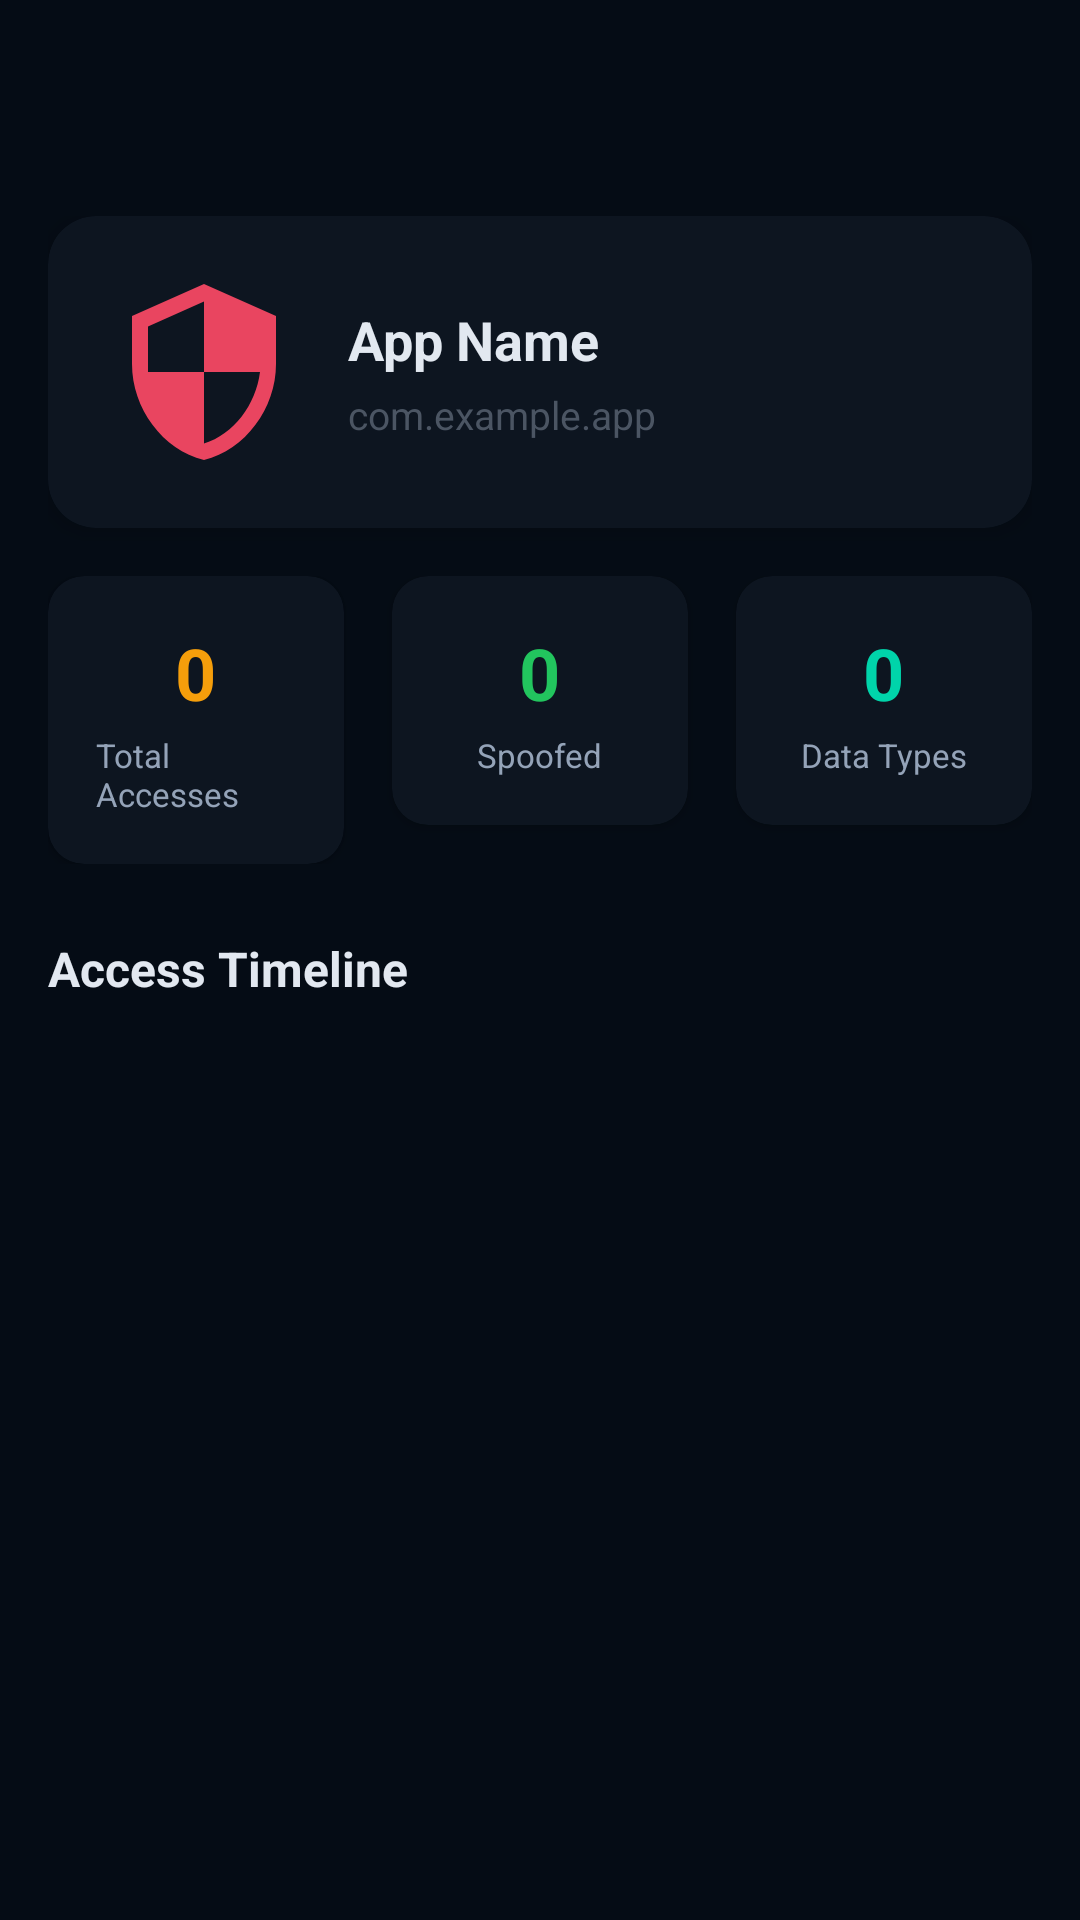

The Android layout XML behind this screen, and the referenced resources:
<!-- AndroidManifest.xml: activity theme Theme.GodMode -->
<!-- res/layout/activity_app_access_detail.xml -->
<?xml version="1.0" encoding="utf-8"?>
<androidx.coordinatorlayout.widget.CoordinatorLayout xmlns:android="http://schemas.android.com/apk/res/android"
    xmlns:app="http://schemas.android.com/apk/res-auto"
    android:layout_width="match_parent"
    android:layout_height="match_parent"
    android:background="@color/bg_dark">

    <com.google.android.material.appbar.AppBarLayout
        android:layout_width="match_parent"
        android:layout_height="wrap_content"
        android:theme="@style/ThemeOverlay.AppCompat.Dark.ActionBar"
        app:elevation="0dp">

        <androidx.appcompat.widget.Toolbar
            android:id="@+id/toolbar"
            android:layout_width="match_parent"
            android:layout_height="?attr/actionBarSize"
            android:background="@color/bg_dark"
            app:popupTheme="@style/ThemeOverlay.AppCompat.Light" />

    </com.google.android.material.appbar.AppBarLayout>

    <androidx.core.widget.NestedScrollView
        android:layout_width="match_parent"
        android:layout_height="match_parent"
        app:layout_behavior="@string/appbar_scrolling_view_behavior">

        <LinearLayout
            android:layout_width="match_parent"
            android:layout_height="wrap_content"
            android:orientation="vertical"
            android:padding="16dp">

            
            <androidx.cardview.widget.CardView
                android:layout_width="match_parent"
                android:layout_height="wrap_content"
                app:cardCornerRadius="16dp"
                app:cardElevation="4dp"
                app:cardBackgroundColor="@color/bg_card">

                <LinearLayout
                    android:layout_width="match_parent"
                    android:layout_height="wrap_content"
                    android:orientation="horizontal"
                    android:padding="20dp"
                    android:gravity="center_vertical">

                    <ImageView
                        android:id="@+id/iv_app_icon"
                        android:layout_width="64dp"
                        android:layout_height="64dp"
                        android:src="@drawable/ic_shield" />

                    <LinearLayout
                        android:layout_width="0dp"
                        android:layout_height="wrap_content"
                        android:layout_weight="1"
                        android:layout_marginStart="16dp"
                        android:orientation="vertical">

                        <TextView
                            android:id="@+id/tv_app_name"
                            android:layout_width="wrap_content"
                            android:layout_height="wrap_content"
                            android:text="App Name"
                            android:textColor="@color/text_primary"
                            android:textSize="18sp"
                            android:textStyle="bold" />

                        <TextView
                            android:id="@+id/tv_package_name"
                            android:layout_width="wrap_content"
                            android:layout_height="wrap_content"
                            android:text="com.example.app"
                            android:textColor="@color/text_hint"
                            android:textSize="13sp"
                            android:layout_marginTop="4dp" />

                    </LinearLayout>

                </LinearLayout>
            </androidx.cardview.widget.CardView>

            
            <LinearLayout
                android:layout_width="match_parent"
                android:layout_height="wrap_content"
                android:orientation="horizontal"
                android:layout_marginTop="16dp">

                <androidx.cardview.widget.CardView
                    android:layout_width="0dp"
                    android:layout_height="wrap_content"
                    android:layout_weight="1"
                    android:layout_marginEnd="8dp"
                    app:cardCornerRadius="12dp"
                    app:cardBackgroundColor="@color/bg_card">

                    <LinearLayout
                        android:layout_width="match_parent"
                        android:layout_height="wrap_content"
                        android:orientation="vertical"
                        android:padding="16dp"
                        android:gravity="center">

                        <TextView
                            android:id="@+id/tv_total_accesses"
                            android:layout_width="wrap_content"
                            android:layout_height="wrap_content"
                            android:text="0"
                            android:textColor="@color/orange_warning"
                            android:textSize="24sp"
                            android:textStyle="bold" />

                        <TextView
                            android:layout_width="wrap_content"
                            android:layout_height="wrap_content"
                            android:text="Total Accesses"
                            android:textColor="@color/text_secondary"
                            android:textSize="11sp"
                            android:layout_marginTop="4dp" />

                    </LinearLayout>
                </androidx.cardview.widget.CardView>

                <androidx.cardview.widget.CardView
                    android:layout_width="0dp"
                    android:layout_height="wrap_content"
                    android:layout_weight="1"
                    android:layout_marginStart="8dp"
                    android:layout_marginEnd="8dp"
                    app:cardCornerRadius="12dp"
                    app:cardBackgroundColor="@color/bg_card">

                    <LinearLayout
                        android:layout_width="match_parent"
                        android:layout_height="wrap_content"
                        android:orientation="vertical"
                        android:padding="16dp"
                        android:gravity="center">

                        <TextView
                            android:id="@+id/tv_blocked_accesses"
                            android:layout_width="wrap_content"
                            android:layout_height="wrap_content"
                            android:text="0"
                            android:textColor="@color/green_success"
                            android:textSize="24sp"
                            android:textStyle="bold" />

                        <TextView
                            android:layout_width="wrap_content"
                            android:layout_height="wrap_content"
                            android:text="Spoofed"
                            android:textColor="@color/text_secondary"
                            android:textSize="11sp"
                            android:layout_marginTop="4dp" />

                    </LinearLayout>
                </androidx.cardview.widget.CardView>

                <androidx.cardview.widget.CardView
                    android:layout_width="0dp"
                    android:layout_height="wrap_content"
                    android:layout_weight="1"
                    android:layout_marginStart="8dp"
                    app:cardCornerRadius="12dp"
                    app:cardBackgroundColor="@color/bg_card">

                    <LinearLayout
                        android:layout_width="match_parent"
                        android:layout_height="wrap_content"
                        android:orientation="vertical"
                        android:padding="16dp"
                        android:gravity="center">

                        <TextView
                            android:id="@+id/tv_unique_data_types"
                            android:layout_width="wrap_content"
                            android:layout_height="wrap_content"
                            android:text="0"
                            android:textColor="@color/accent"
                            android:textSize="24sp"
                            android:textStyle="bold" />

                        <TextView
                            android:layout_width="wrap_content"
                            android:layout_height="wrap_content"
                            android:text="Data Types"
                            android:textColor="@color/text_secondary"
                            android:textSize="11sp"
                            android:layout_marginTop="4dp" />

                    </LinearLayout>
                </androidx.cardview.widget.CardView>

            </LinearLayout>

            
            <TextView
                android:layout_width="wrap_content"
                android:layout_height="wrap_content"
                android:text="Access Timeline"
                android:textColor="@color/text_primary"
                android:textSize="16sp"
                android:textStyle="bold"
                android:layout_marginTop="24dp"
                android:layout_marginBottom="12dp" />

            
            <ProgressBar
                android:id="@+id/progress_bar"
                android:layout_width="48dp"
                android:layout_height="48dp"
                android:layout_gravity="center"
                android:layout_marginTop="20dp"
                android:indeterminateTint="@color/accent"
                android:visibility="gone" />

            
            <TextView
                android:id="@+id/tv_empty"
                android:layout_width="wrap_content"
                android:layout_height="wrap_content"
                android:layout_gravity="center"
                android:layout_marginTop="20dp"
                android:text="No access logs for this app yet."
                android:textColor="@color/text_secondary"
                android:textSize="14sp"
                android:visibility="gone" />

            
            <androidx.recyclerview.widget.RecyclerView
                android:id="@+id/rv_access_details"
                android:layout_width="match_parent"
                android:layout_height="wrap_content"
                android:nestedScrollingEnabled="false" />

        </LinearLayout>

    </androidx.core.widget.NestedScrollView>

</androidx.coordinatorlayout.widget.CoordinatorLayout>
<!-- resources referenced by this layout -->
<resources>
  <color name="accent">#00D4AA</color>
  <color name="bg_card">#0D1520</color>
  <color name="bg_dark">#050C15</color>
  <color name="green_success">#22C55E</color>
  <color name="orange_warning">#F59E0B</color>
  <color name="text_hint">#4B5563</color>
  <color name="text_primary">#E2E8F0</color>
  <color name="text_secondary">#94A3B8</color>
  <!-- drawable ic_shield (drawable) -->
  <?xml version="1.0" encoding="utf-8"?>
  <vector xmlns:android="http://schemas.android.com/apk/res/android"
      android:width="24dp"
      android:height="24dp"
      android:viewportWidth="24"
      android:viewportHeight="24">
      <path
          android:fillColor="#E94560"
          android:pathData="M12,1L3,5v6c0,5.55 3.84,10.74 9,12 5.16,-1.26 9,-6.45 9,-12V5L12,1zm0,10.99h7c-0.53,4.12 -3.28,7.79 -7,8.94V12H5V6.3l7,-3.11v8.8z"/>
  </vector>
  <style name="Theme.GodMode" parent="Theme.MaterialComponents.DayNight.NoActionBar">
          <item name="colorPrimary">@color/primary</item>
          <item name="colorPrimaryDark">@color/primary_dark</item>
          <item name="colorPrimaryVariant">@color/primary_variant</item>
          <item name="colorSecondary">@color/accent</item>
          <item name="colorSecondaryVariant">@color/accent_light</item>
          <item name="colorOnPrimary">@color/text_primary</item>
          <item name="colorOnSecondary">@color/text_primary</item>
          <item name="android:windowBackground">@color/bg_dark</item>
          <item name="android:statusBarColor">@color/primary_dark</item>
          <item name="android:navigationBarColor">@color/primary_dark</item>
          <item name="android:textColorPrimary">@color/text_primary</item>
          <item name="android:textColorSecondary">@color/text_secondary</item>
          <item name="materialAlertDialogTheme">@style/ThemeOverlay.GodMode.Dialog</item>
      </style>
  <color name="primary">#00D4AA</color>
  <color name="primary_dark">#003D30</color>
  <color name="primary_variant">#00B894</color>
  <color name="accent_light">#5EDDC8</color>
  <style name="ThemeOverlay.GodMode.Dialog" parent="ThemeOverlay.MaterialComponents.MaterialAlertDialog">
          <item name="android:background">@color/bg_card</item>
          <item name="android:textColorPrimary">@color/text_primary</item>
      </style>
</resources>
